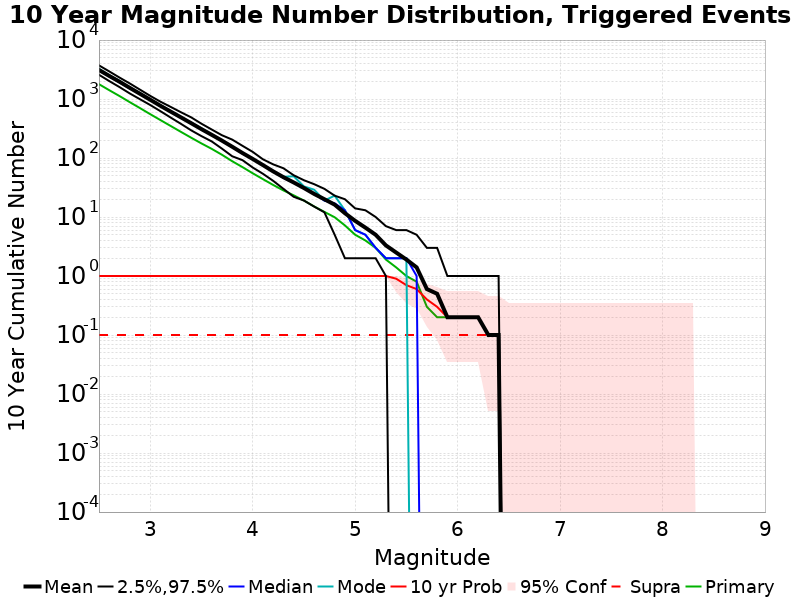

Data behind this chart, as committed beside it:
Mag, Mean, 2.5 %ile, 97.5 %ile, Median, Mode, 10 yr Probability, 10 yr Supra-Seis Prob, Primary Aftershocks Mean
2.5, 3103, 2572, 3711, 3049, 3255, 1.0, 0.1, 1781
2.6, 2462, 2013, 2935, 2413, 2515, 1.0, 0.1, 1410
2.7, 1963, 1593, 2310, 1916, 2034, 1.0, 0.1, 1123
2.8, 1547, 1243, 1836, 1514, 1514, 1.0, 0.1, 884.6
2.9, 1225, 991.0, 1440, 1227, 1259, 1.0, 0.1, 701.1
3.0, 971.3, 791.0, 1130, 979.0, 984.0, 1.0, 0.1, 553.0
3.1, 766.5, 621.0, 900.0, 761.0, 783.0, 1.0, 0.1, 438.8
3.2, 610.9, 484.0, 734.0, 621.0, 622.0, 1.0, 0.1, 348.6
3.3, 487.9, 379.0, 596.0, 491.0, 491.0, 1.0, 0.1, 276.9
3.4, 388.7, 294.0, 488.0, 393.0, 396.0, 1.0, 0.1, 220.6
3.5, 308.4, 235.0, 381.0, 306.0, 317.0, 1.0, 0.1, 176.5
3.6, 247.1, 191.0, 304.0, 248.0, 250.0, 1.0, 0.1, 142.9
3.7, 196.9, 144.0, 243.0, 194.0, 197.0, 1.0, 0.1, 113.4
3.8, 155.2, 107.0, 205.0, 154.0, 157.0, 1.0, 0.1, 88.2
3.9, 121.5, 92.0, 161.0, 119.0, 122.0, 1.0, 0.1, 70.1
4.0, 96.4, 69.0, 127.0, 97.0, 97.0, 1.0, 0.1, 55.1
4.1, 75.8, 54.0, 95.0, 76.0, 77.0, 1.0, 0.1, 43.8
4.2, 59.3, 41.0, 78.0, 60.0, 60.0, 1.0, 0.1, 34.9
4.3, 47.3, 30.0, 67.0, 46.0, 48.0, 1.0, 0.1, 28.2
4.4, 38.5, 22.0, 51.0, 38.0, 49.0, 1.0, 0.1, 23.3
4.5, 31.0, 19.0, 42.0, 31.0, 33.0, 1.0, 0.1, 19.0
4.6, 24.6, 15.0, 36.0, 25.0, 29.0, 1.0, 0.1, 15.1
4.7, 20.0, 12.0, 30.0, 19.0, 19.0, 1.0, 0.1, 12.2
4.8, 16.2, 5.0, 23.0, 17.0, 23.0, 1.0, 0.1, 9.9
4.9, 11.6, 2.0, 20.0, 13.0, 13.0, 1.0, 0.1, 7.2
5.0, 8.6, 2.0, 14.0, 6.0, 6.0, 1.0, 0.1, 5.0
5.1, 6.6, 2.0, 13.0, 5.0, 5.0, 1.0, 0.1, 4.0
5.2, 5.0, 2.0, 10.0, 3.0, 3.0, 1.0, 0.1, 3.0
5.3, 3.3, 1.0, 7.0, 2.0, 2.0, 1.0, 0.1, 1.9
5.4, 2.5, 0.0, 6.0, 2.0, 2.0, 0.9, 0.1, 1.4
5.5, 1.9, 0.0, 6.0, 2.0, 2.0, 0.7, 0.1, 1.0
5.6, 1.4, 0.0, 5.0, 1.0, 0.0, 0.6, 0.1, 0.8
5.7, 0.6, 0.0, 3.0, 0.0, 0.0, 0.4, 0.1, 0.3
5.8, 0.5, 0.0, 3.0, 0.0, 0.0, 0.3, 0.1, 0.2
5.9, 0.2, 0.0, 1.0, 0.0, 0.0, 0.2, 0.1, 0.2
6.0, 0.2, 0.0, 1.0, 0.0, 0.0, 0.2, 0.1, 0.2
6.1, 0.2, 0.0, 1.0, 0.0, 0.0, 0.2, 0.1, 0.2
6.2, 0.2, 0.0, 1.0, 0.0, 0.0, 0.2, 0.1, 0.2
6.3, 0.1, 0.0, 1.0, 0.0, 0.0, 0.1, 0.1, 0.1
6.4, 0.1, 0.0, 1.0, 0.0, 0.0, 0.1, 0.1, 0.1
6.5, 0.0, 0.0, 0.0, 0.0, 0.0, 0.0, 0.0, 0.0
6.6, 0.0, 0.0, 0.0, 0.0, 0.0, 0.0, 0.0, 0.0
6.7, 0.0, 0.0, 0.0, 0.0, 0.0, 0.0, 0.0, 0.0
6.8, 0.0, 0.0, 0.0, 0.0, 0.0, 0.0, 0.0, 0.0
6.9, 0.0, 0.0, 0.0, 0.0, 0.0, 0.0, 0.0, 0.0
7.0, 0.0, 0.0, 0.0, 0.0, 0.0, 0.0, 0.0, 0.0
7.1, 0.0, 0.0, 0.0, 0.0, 0.0, 0.0, 0.0, 0.0
7.2, 0.0, 0.0, 0.0, 0.0, 0.0, 0.0, 0.0, 0.0
7.3, 0.0, 0.0, 0.0, 0.0, 0.0, 0.0, 0.0, 0.0
7.4, 0.0, 0.0, 0.0, 0.0, 0.0, 0.0, 0.0, 0.0
7.5, 0.0, 0.0, 0.0, 0.0, 0.0, 0.0, 0.0, 0.0
7.6, 0.0, 0.0, 0.0, 0.0, 0.0, 0.0, 0.0, 0.0
7.7, 0.0, 0.0, 0.0, 0.0, 0.0, 0.0, 0.0, 0.0
7.8, 0.0, 0.0, 0.0, 0.0, 0.0, 0.0, 0.0, 0.0
7.9, 0.0, 0.0, 0.0, 0.0, 0.0, 0.0, 0.0, 0.0
8.0, 0.0, 0.0, 0.0, 0.0, 0.0, 0.0, 0.0, 0.0
8.1, 0.0, 0.0, 0.0, 0.0, 0.0, 0.0, 0.0, 0.0
8.2, 0.0, 0.0, 0.0, 0.0, 0.0, 0.0, 0.0, 0.0
8.3, 0.0, 0.0, 0.0, 0.0, 0.0, 0.0, 0.0, 0.0
8.4, 0.0, 0.0, 0.0, 0.0, 0.0, 0.0, 0.0, 0.0
... 6 more rows
